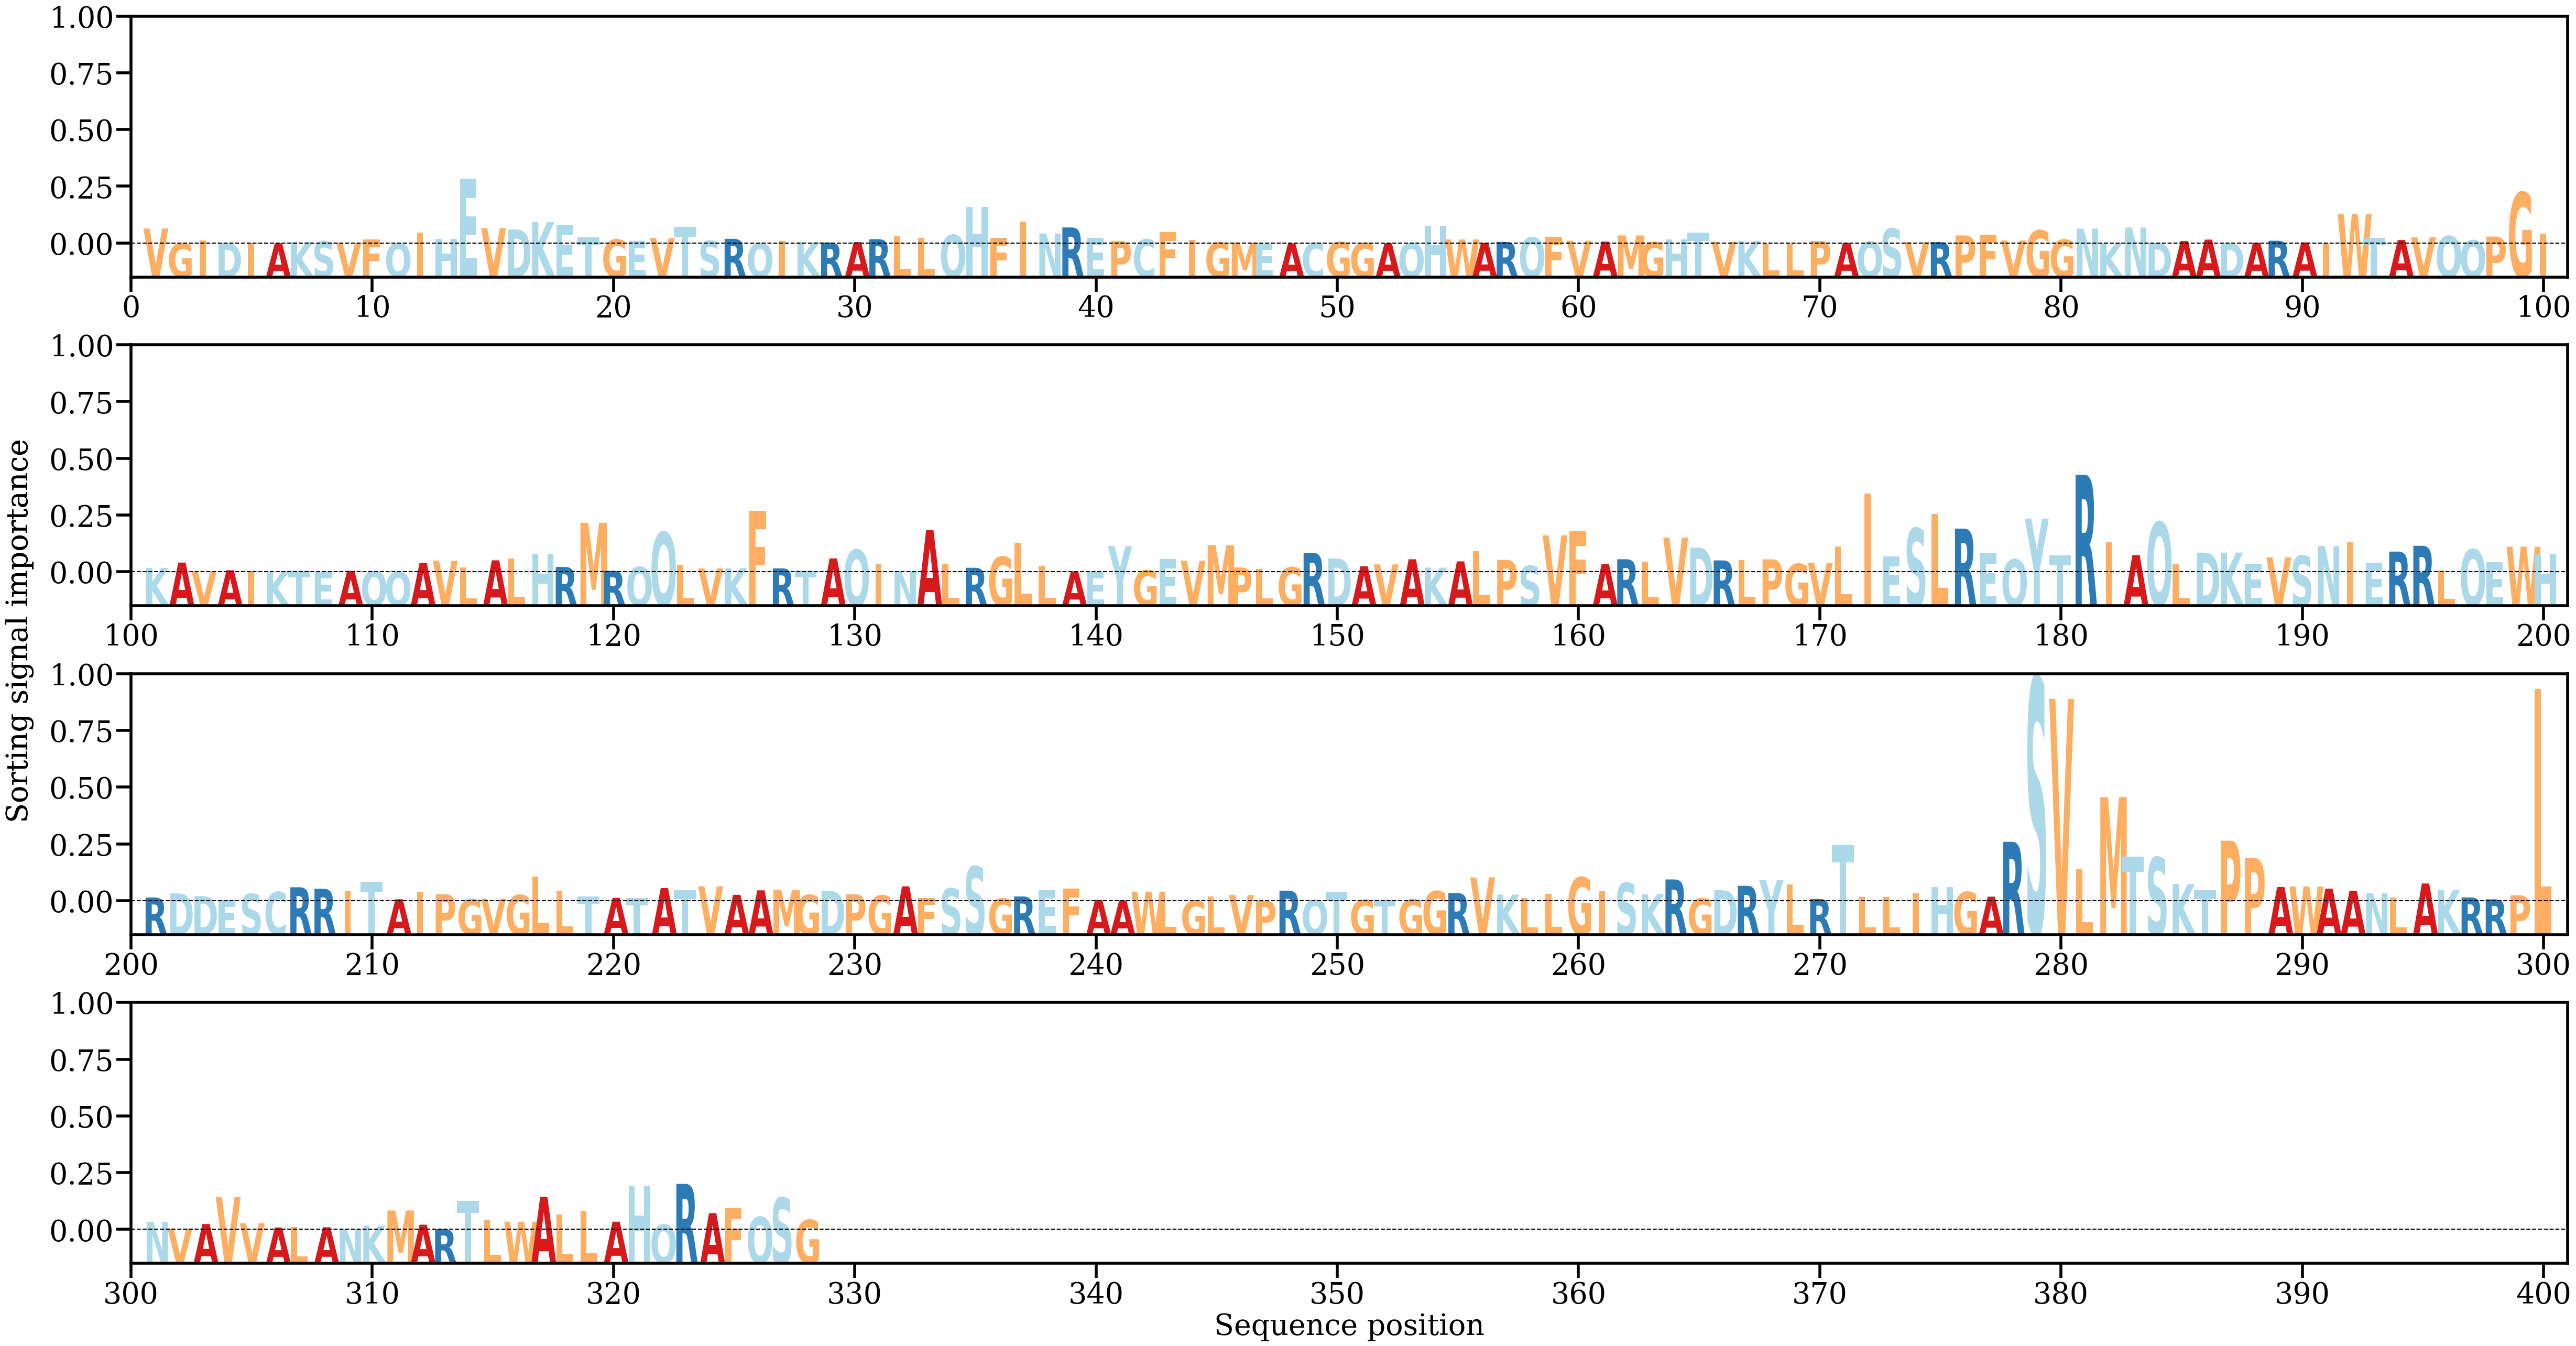

Values plotted in this chart, from the file beside it:
AA, Alpha
V, [0.00323885]
G, [6.709917e-05]
I, [0.00069605]
D, [6.426159e-05]
I, [0.00011298]
A, [4.579781e-05]
K, [0.00028167]
S, [0.00043293]
V, [0.00016804]
F, [0.00087248]
Q, [5.8244605e-05]
I, [0.00239187]
H, [0.00101691]
E, [0.01389575]
V, [0.00330466]
D, [0.00302888]
K, [0.00458352]
E, [0.00404677]
T, [0.00134088]
G, [0.00084888]
E, [0.00049019]
V, [0.00117482]
T, [0.00354152]
S, [0.00058415]
R, [0.00101042]
Q, [0.00010123]
I, [0.00054832]
K, [0.00028694]
R, [0.00022097]
A, [0.00029262]
R, [0.00092321]
L, [0.00157435]
L, [0.00124362]
Q, [0.00184595]
H, [0.00779449]
F, [0.00121115]
I, [0.00466639]
N, [0.00213875]
R, [0.00344371]
E, [0.00124469]
P, [0.00052925]
C, [0.00090153]
F, [0.00246581]
I, [0.00073644]
G, [0.00024778]
M, [0.0002234]
E, [1.3025026e-05]
A, [2.7116004e-05]
C, [0.0001551]
G, [0.0003286]
G, [0.00012336]
A, [5.232694e-05]
Q, [0.00012046]
H, [0.00385394]
W, [0.00087004]
A, [0.00014318]
R, [0.00034928]
Q, [0.00130356]
F, [0.00147771]
V, [0.00059186]
... 268 more rows
